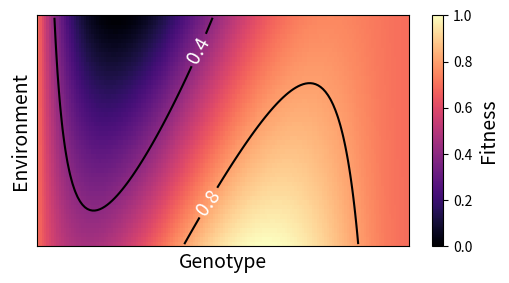

Source code (Python):
import numpy as np
import matplotlib.pyplot as plt
import matplotlib as mpl

# cmap = mpl.cm.get_cmap('copper')

# x = np.arange(-5,10,0.1)

# # y = (x-10)**2*(x-1)**2*(x+4)*(x+10)
# # y = (x+5)**2*(x+1)**2*(x-7)

# fig,ax = plt.subplots(figsize=(7,3.5))

# num = 1

# for i in [0,1,2,4]:

#     y = (x-10)**2*(x-i)**2*(x+5)

#     y = np.array(y)
#     y = y/np.max(y)

#     ax.plot(x,y,color=cmap(num/4),linewidth=3)
#     num += 1

# ax.set_xlim(-5,10)

# ax.tick_params(axis='y', labelsize=12)
# ax.set_xticks([])
# ax.set_xlabel('Genotype',fontsize=14)
# ax.set_ylabel('Fitness',fontsize=14)
# # ax.colorbar()

# cb = fig.colorbar(mpl.cm.ScalarMappable(norm=None, cmap=cmap), ax=ax,ticks=[])
# cb.set_label(label='env. gradient',fontsize=12)

# ax.set_ylim(0,10000)

#%% Surface plot

fig,ax = plt.subplots(figsize=(6,3))

# fig,ax = plt.subplots(figsize=(5,3))

g = np.arange(-5,10,0.1)
e = np.arange(0,5,0.1)

G, E = np.meshgrid(g,e)

F = (G-10)**2*(G-E)*(G+5)

F = F-np.min(F)
F = F/np.max(F)

im = ax.pcolormesh(G,E,F,cmap='magma')
cont = ax.contour(G,E,F,[0.4,0.8],colors='black')
ax.clabel(cont, fmt='%2.1f', colors='w', fontsize=14)
cb = fig.colorbar(im)
cb.set_label(label='Fitness',fontsize=14)

ax.set_yticks([])
ax.set_xticks([])
ax.set_xlabel('Genotype',fontsize=14)
ax.set_ylabel('Environment',fontsize=14)

fig.savefig('unbiased_vs_curated.pdf',bbox_inches='tight')
# %%
